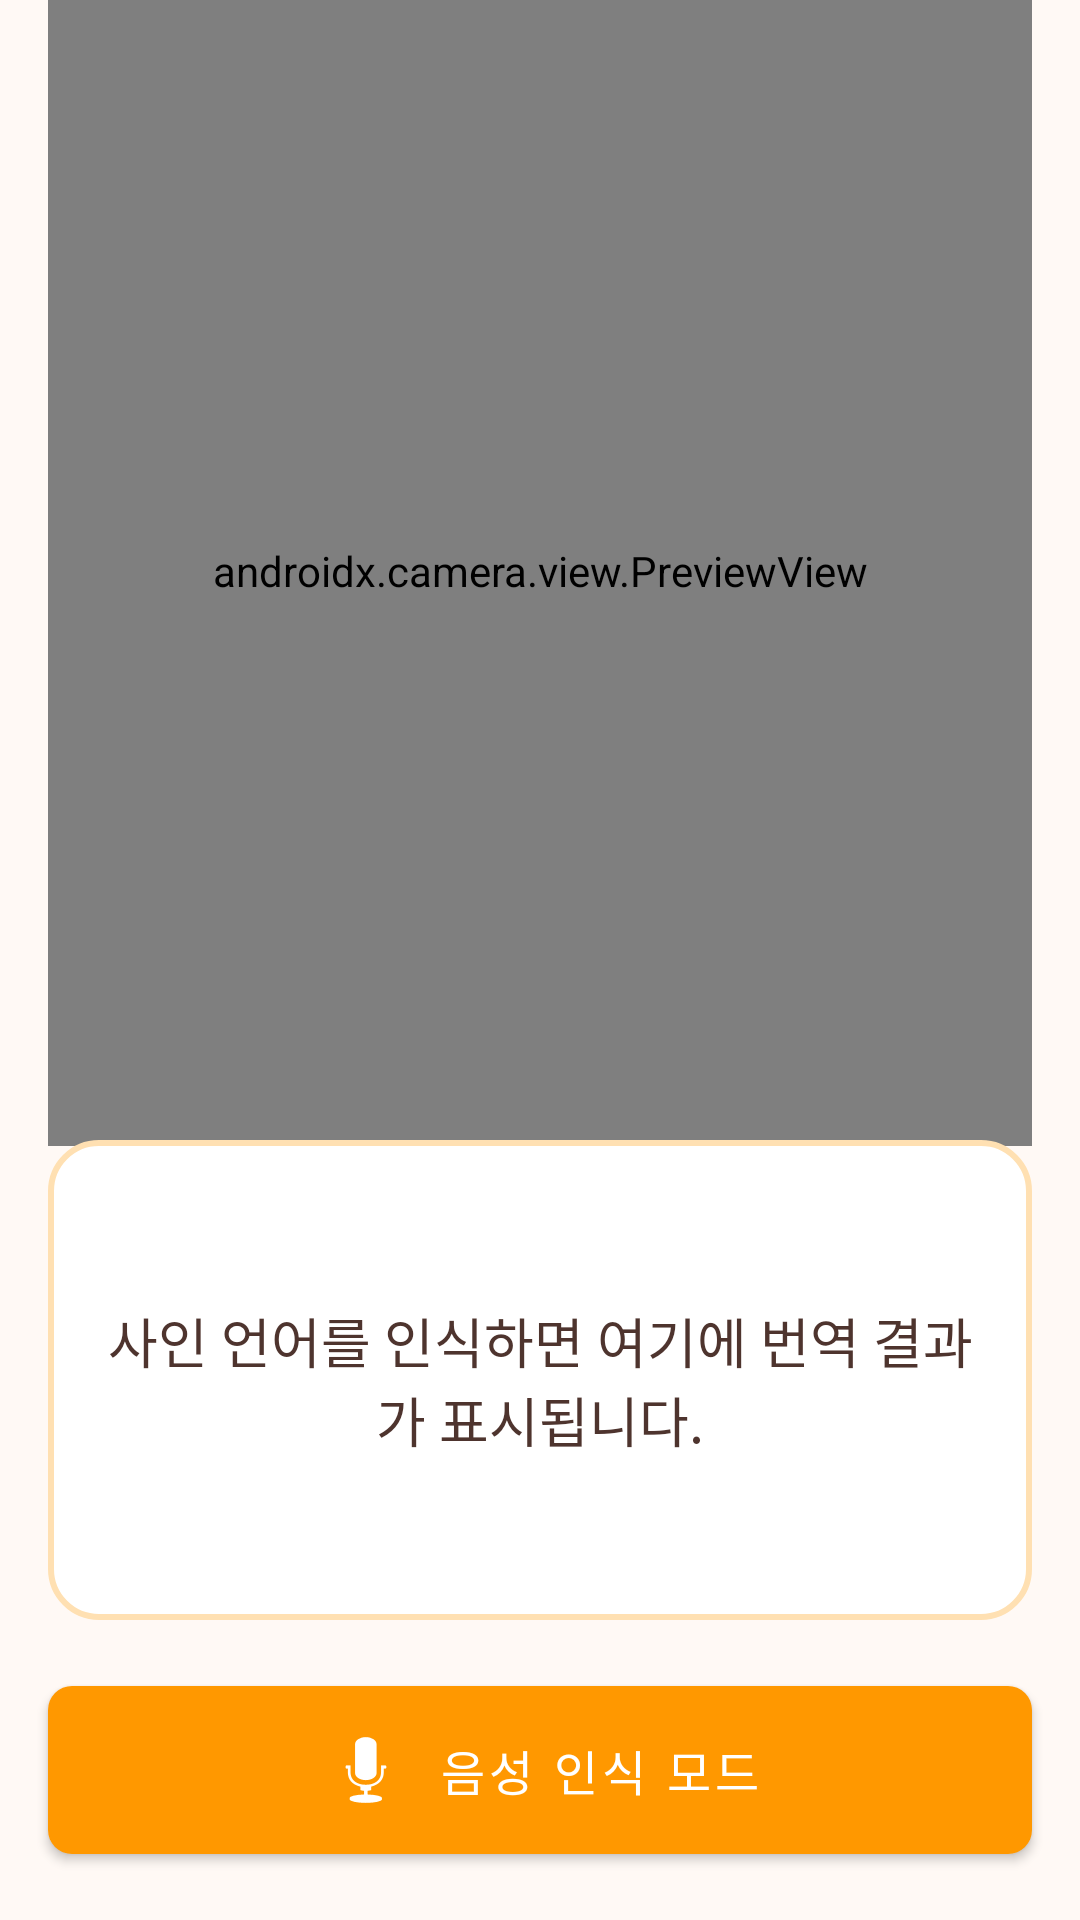

Produce the Android XML layout that renders to this screen, including the resource entries it uses.
<!-- AndroidManifest.xml: application theme AppTheme -->
<!-- res/layout/activity_sign_language.xml -->
<?xml version="1.0" encoding="utf-8"?>
<androidx.constraintlayout.widget.ConstraintLayout 
    xmlns:android="http://schemas.android.com/apk/res/android"
    xmlns:app="http://schemas.android.com/apk/res-auto"
    xmlns:tools="http://schemas.android.com/tools"
    android:layout_width="match_parent"
    android:layout_height="match_parent"
    android:background="@color/warm_background"
    tools:context=".SignLanguageActivity">

    <androidx.camera.view.PreviewView
        android:id="@+id/previewView"
        android:layout_width="0dp"
        android:layout_height="0dp"
        android:layout_margin="16dp"
        app:layout_constraintBottom_toTopOf="@+id/translatedText"
        app:layout_constraintEnd_toEndOf="parent"
        app:layout_constraintStart_toStartOf="parent"
        app:layout_constraintTop_toTopOf="parent"
        app:layout_constraintHeight_percent="0.6" />

    <TextView
        android:id="@+id/translatedText"
        android:layout_width="0dp"
        android:layout_height="0dp"
        android:layout_marginStart="16dp"
        android:layout_marginEnd="16dp"
        android:layout_marginBottom="16dp"
        android:background="@drawable/rounded_text_background"
        android:gravity="center"
        android:padding="16dp"
        android:text="사인 언어를 인식하면 여기에 번역 결과가 표시됩니다."
        android:textColor="@color/warm_text_primary"
        android:textSize="18sp"
        app:layout_constraintBottom_toTopOf="@+id/voiceRecognitionButton"
        app:layout_constraintEnd_toEndOf="parent"
        app:layout_constraintStart_toStartOf="parent"
        app:layout_constraintHeight_percent="0.25" />

    <com.google.android.material.button.MaterialButton
        android:id="@+id/voiceRecognitionButton"
        android:layout_width="0dp"
        android:layout_height="wrap_content"
        android:layout_marginStart="16dp"
        android:layout_marginEnd="16dp"
        android:layout_marginBottom="16dp"
        android:text="음성 인식 모드"
        android:textSize="16sp"
        app:icon="@android:drawable/ic_btn_speak_now"
        app:iconGravity="textStart"
        app:layout_constraintBottom_toBottomOf="parent"
        app:layout_constraintEnd_toEndOf="parent"
        app:layout_constraintStart_toStartOf="parent" />

</androidx.constraintlayout.widget.ConstraintLayout>
<!-- resources referenced by this layout -->
<resources>
  <color name="warm_background">#FFF9F5</color>
  <color name="warm_text_primary">#4E342E</color>
  <!-- drawable rounded_text_background (drawable) -->
  <?xml version="1.0" encoding="utf-8"?>
  <shape xmlns:android="http://schemas.android.com/apk/res/android">
      <solid android:color="@color/white" />
      <corners android:radius="16dp" />
      <stroke
          android:width="2dp"
          android:color="@color/warm_secondary" />
      <padding
          android:bottom="8dp"
          android:left="8dp"
          android:right="8dp"
          android:top="8dp" />
  </shape>
  <style name="AppTheme" parent="Theme.MaterialComponents.Light.NoActionBar">
          
          <item name="colorPrimary">@color/warm_primary</item>
          <item name="colorPrimaryDark">@color/primary_dark</item>
          <item name="colorAccent">@color/warm_accent</item>
          <item name="android:windowBackground">@color/warm_background</item>
          <item name="android:textColorPrimary">@color/warm_text_primary</item>
          <item name="android:textColorSecondary">@color/warm_text_secondary</item>
          <item name="materialButtonStyle">@style/WarmButtonStyle</item>
          <item name="textInputStyle">@style/WarmTextInputStyle</item>
      </style>
  <color name="white">#FFFFFF</color>
  <color name="warm_secondary">#FFE0B2</color>
  <color name="warm_primary">#FF9800</color>
  <color name="primary_dark">#3F51B5</color>
  <color name="warm_accent">#FFB74D</color>
  <color name="warm_text_secondary">#8D6E63</color>
  <style name="WarmButtonStyle" parent="Widget.MaterialComponents.Button">
          <item name="backgroundTint">@color/warm_primary</item>
          <item name="android:textColor">@color/white</item>
          <item name="android:padding">12dp</item>
          <item name="cornerRadius">8dp</item>
          <item name="android:elevation">2dp</item>
      </style>
  <style name="WarmTextInputStyle" parent="Widget.MaterialComponents.TextInputLayout.OutlinedBox">
          <item name="boxStrokeColor">@color/warm_primary</item>
          <item name="hintTextColor">@color/warm_primary</item>
      </style>
</resources>
